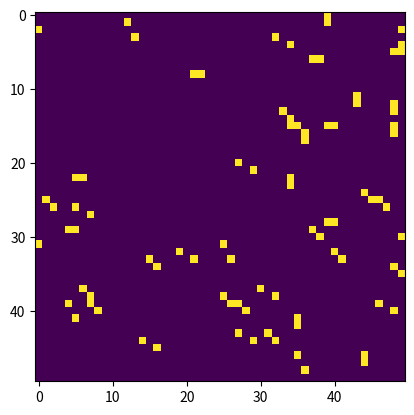

Here is the Python script that generated this plot:
'''
Exercise 8: Game of Life

Implement Conway's game of life using numpy array to hold data.

Neighbours are defined as adjacent cells.

    Any LIVING cell with 2 or 3 neighbours survives.
    Any DEAD cell with 3 neighbours comes alive.
    Any OTHER LIVING cell dies.
    All deaths and births occur simultaneously
    
'''

import numpy as np
import matplotlib.pyplot as plt

np.random.seed(42)

class Game_of_Life(object):
    
    def __init__(self,N):
        self.N = N
        self.lattice = np.random.randint(0,2,size=(N,N))
        self.counter = np.zeros((N,N))
        # each cell either 0 (dead) or 1 (alive)
        
    def count_neighbor(self):
        '''
        Calculate the number of alive neighbors.
        '''
        self.counter = np.roll(self.lattice,1,axis=1) + \
            np.roll(self.lattice,-1,axis=1) + \
                np.roll(self.lattice,1,axis=0) + \
                    np.roll(self.lattice,-1,axis=0) +\
                        np.roll(self.lattice,1,axis=(0,1)) +\
                            np.roll(self.lattice,1,axis=(1,0)) +\
                                np.roll(self.lattice,-1,axis=(0,1)) +\
                                    np.roll(self.lattice,-1,axis=(1,0))
    

        
    def imshow(self,X):
        plt.imshow(X)
        plt.pause(0.01)
        plt.show()
        
        
    def evolve(self,t_max=50):
        for t in range(t_max):
            self.counter = np.zeros((self.N,self.N))
            
            self.count_neighbor()
            
            #die if alive and neighbor not 2 or 3
            self.lattice[np.where((self.lattice==1) & (~(self.counter==2) | (self.counter==3)))] = 0
            
            #add child if neighbor 3
            self.lattice[np.where((self.lattice==0) & (self.counter==3))] = 1
            
            self.imshow(self.lattice)


        
    
            
            
            
    
    
    

game = Game_of_Life(50)
X = game.lattice
game.evolve()

